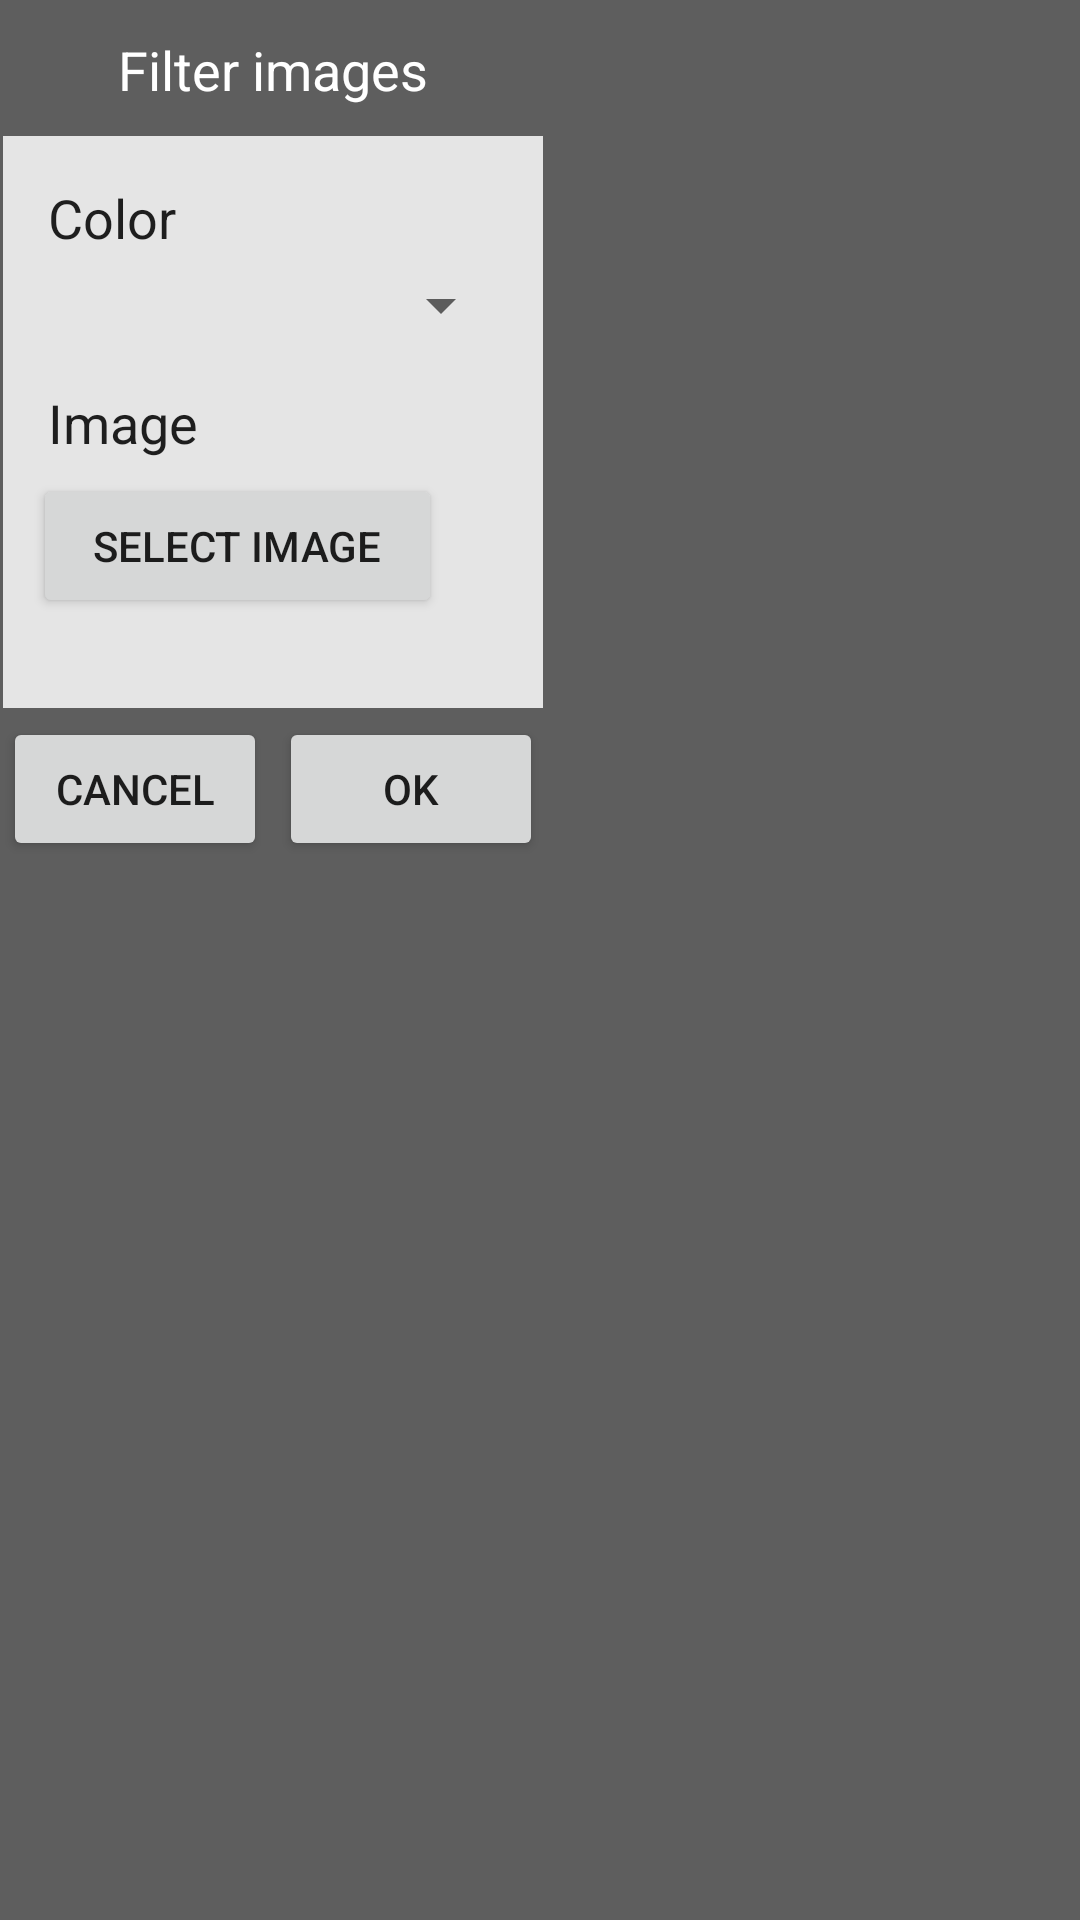

This screen was rendered from an Android layout file. Write that file and the resources it references.
<!-- AndroidManifest.xml: application theme AppTheme -->
<!-- res/layout/popup_window.xml -->
<?xml version="1.0" encoding="utf-8"?>
<ScrollView xmlns:android="http://schemas.android.com/apk/res/android"
                android:layout_width="wrap_content"
                android:layout_height="wrap_content"
                android:layout_centerHorizontal="true"
                android:layout_centerVertical="true"
                android:background="#5e5e5e"
                android:orientation="vertical">

    <RelativeLayout
        android:layout_width="wrap_content"
        android:layout_height="wrap_content"
        android:layout_centerHorizontal="true"
        android:layout_centerVertical="true"
        android:layout_margin="1dp"
        android:background="#fde6e6e6"
        android:orientation="vertical">

        <LinearLayout
            android:layout_width="wrap_content"
            android:layout_height="wrap_content"
            android:layout_centerHorizontal="true"
            android:layout_centerVertical="true"
            android:orientation="vertical">

            <TextView
                android:layout_width="match_parent"
                android:layout_height="wrap_content"
                android:background="#5e5e5e"
                android:gravity="center"
                android:paddingBottom="10dp"
                android:paddingTop="10dp"
                android:text="Filter images"
                android:textAppearance="@style/TextAppearance.AppCompat.Medium"
                android:textColor="#ffffff"/>

            <TextView
                android:layout_width="match_parent"
                android:layout_height="wrap_content"
                android:layout_marginLeft="15dp"
                android:layout_marginTop="10dp"
                android:paddingBottom="5dp"
                android:paddingTop="5dp"
                android:text="Color"
                android:textAppearance="@style/TextAppearance.AppCompat.Medium"
                android:textColor="#DE000000"/>

            <Spinner
                android:id="@+id/spinner_rows"
                android:layout_width="match_parent"
                android:layout_height="wrap_content"
                android:layout_gravity="center"
                android:layout_marginLeft="10dp"
                android:layout_marginRight="10dp"
                android:spinnerMode="dialog"
                />

            <TextView
                android:layout_width="match_parent"
                android:layout_height="wrap_content"
                android:layout_marginLeft="15dp"
                android:layout_marginTop="10dp"
                android:paddingBottom="5dp"
                android:paddingTop="5dp"
                android:text="Image"
                android:textAppearance="@style/TextAppearance.AppCompat.Medium"
                android:textColor="#DE000000"/>

            <RelativeLayout
                android:layout_width="match_parent"
                android:layout_height="wrap_content">

                <Button
                    android:id="@+id/button_selectImage"
                    android:layout_width="wrap_content"
                    android:layout_height="wrap_content"
                    android:layout_marginLeft="10dp"
                    android:paddingEnd="20dp"
                    android:paddingStart="20dp"
                    android:text="select image"/>
            </RelativeLayout>


            <LinearLayout
                android:layout_width="match_parent"
                android:layout_height="wrap_content"
                android:layout_gravity="center"
                android:layout_marginTop="30dp"
                android:background="#5e5e5e"
                android:gravity="center"
                android:orientation="horizontal"
                >

                <Button
                    android:id="@+id/dismiss"
                    android:layout_width="wrap_content"
                    android:layout_height="match_parent"
                    android:layout_gravity="left|bottom"
                    android:layout_marginBottom="3dp"
                    android:layout_marginRight="2dp"
                    android:layout_marginTop="3dp"
                    android:text="Cancel"/>


                <Button
                    android:id="@+id/accept"
                    android:layout_width="wrap_content"
                    android:layout_height="match_parent"
                    android:layout_gravity="right|bottom"
                    android:layout_marginBottom="3dp"
                    android:layout_marginLeft="2dp"
                    android:layout_marginTop="3dp"
                    android:text="   OK   "
                    />
            </LinearLayout>

        </LinearLayout>
    </RelativeLayout>
</ScrollView>
<!-- resources referenced by this layout -->
<resources>
  <style name="AppTheme" parent="Theme.AppCompat.Light.NoActionBar">
          
          <item name="colorPrimary">#000000</item>
          
          <item name="colorPrimaryDark">#000000</item>
          
          <item name="colorAccent">#ff5500</item>
      </style>
</resources>
